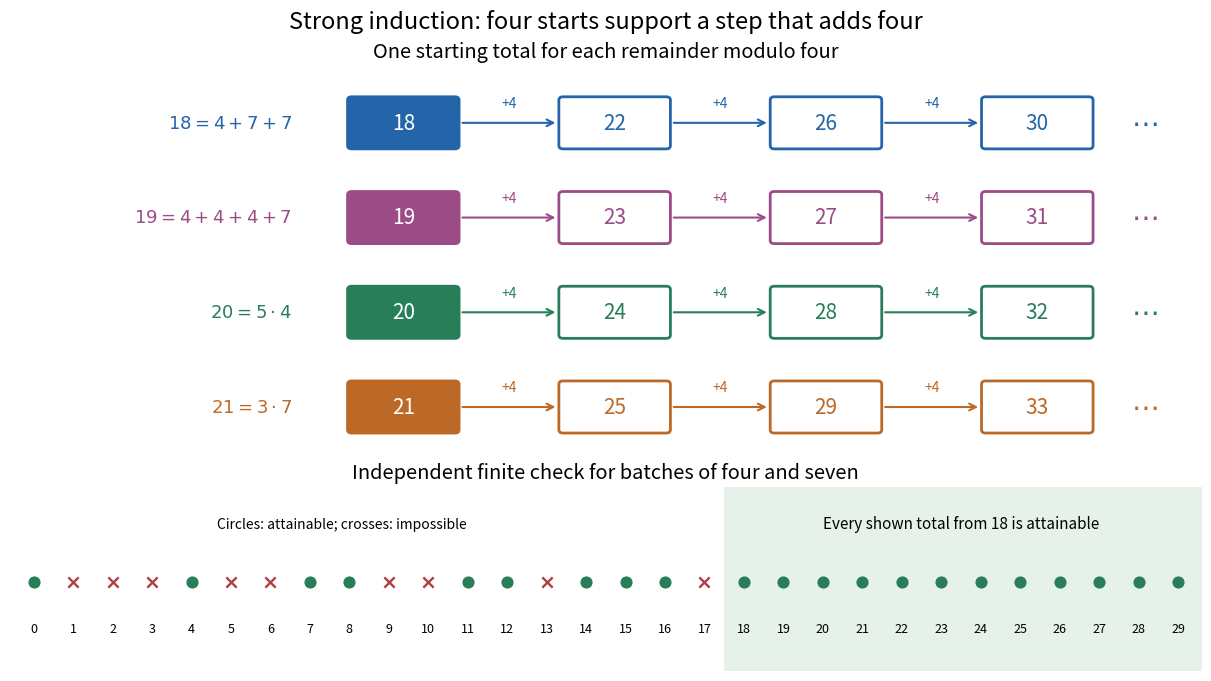

Recreate this plot in Python. (Note: this script raises an exception after producing the figure.)
"""Original batch-size example: four base totals and the step adding four. Output to CWD."""
from pathlib import Path
import matplotlib
matplotlib.use('Agg')
import matplotlib.pyplot as plt
from matplotlib.patches import FancyBboxPatch


def representations(n):
    return [(a, b) for b in range(n // 7 + 1) for a in range(n // 4 + 1) if 4*a+7*b == n]


def main():
    plt.rcParams.update({'font.size': 12})
    fig = plt.figure(figsize=(12, 6.7), layout='constrained', facecolor='white')
    gs = fig.add_gridspec(2, 1, height_ratios=[3.8, 1.8])
    ax = fig.add_subplot(gs[0]); bottom = fig.add_subplot(gs[1])
    colors = ['#2465aa', '#9b4b86', '#287e59', '#bc6827']
    bases = [18, 19, 20, 21]
    labels = [r'$18=4+7+7$', r'$19=4+4+4+7$', r'$20=5\cdot4$', r'$21=3\cdot7$']
    for row, (base, color, label) in enumerate(zip(bases, colors, labels)):
        y = 3-row
        ax.text(-.95, y, label, ha='right', va='center', fontsize=13, color=color)
        for j in range(4):
            x = j*1.8
            ax.add_patch(FancyBboxPatch((x-.44, y-.24), .88, .48, boxstyle='round,pad=0.035', fc=color if j==0 else '#ffffff', ec=color, lw=2))
            ax.text(x, y, str(base+4*j), color='white' if j==0 else color, ha='center', va='center', fontsize=15)
            if j<3:
                ax.annotate('', (x+1.32,y), (x+.48,y), arrowprops={'arrowstyle':'->','color':color,'lw':1.5})
                ax.text(x+.9,y+.13,'+4',ha='center',va='bottom',fontsize=10,color=color)
        ax.text(6.2, y, r'$\cdots$', ha='left', va='center', fontsize=20, color=color)
    ax.set(xlim=(-3.35, 6.8), ylim=(-.5,3.6), title='One starting total for each remainder modulo four')
    ax.axis('off')
    for n in range(30):
        ok=bool(representations(n))
        if ok:bottom.scatter(n,0,c='#287e59',s=60,marker='o')
        else:bottom.scatter(n,0,c='#ad4141',s=55,marker='x',linewidths=1.7)
        bottom.text(n,-.29,str(n),ha='center',va='top',fontsize=9)
    bottom.axvspan(17.5,29.6,fc='#e6f2e9',zorder=-1)
    bottom.text(23.5,.4,'Every shown total from 18 is attainable',ha='center',fontsize=11)
    bottom.text(7.8,.4,'Circles: attainable; crosses: impossible',ha='center',fontsize=10)
    bottom.set(xlim=(-.6,29.6),ylim=(-.65,.7),title='Independent finite check for batches of four and seven')
    bottom.axis('off')
    fig.suptitle('Strong induction: four starts support a step that adds four', fontsize=17)
    fig.savefig(Path.cwd()/(Path(__file__).stem+'.png'),dpi=110,facecolor='white')
    plt.close(fig)


if __name__=='__main__':main()
